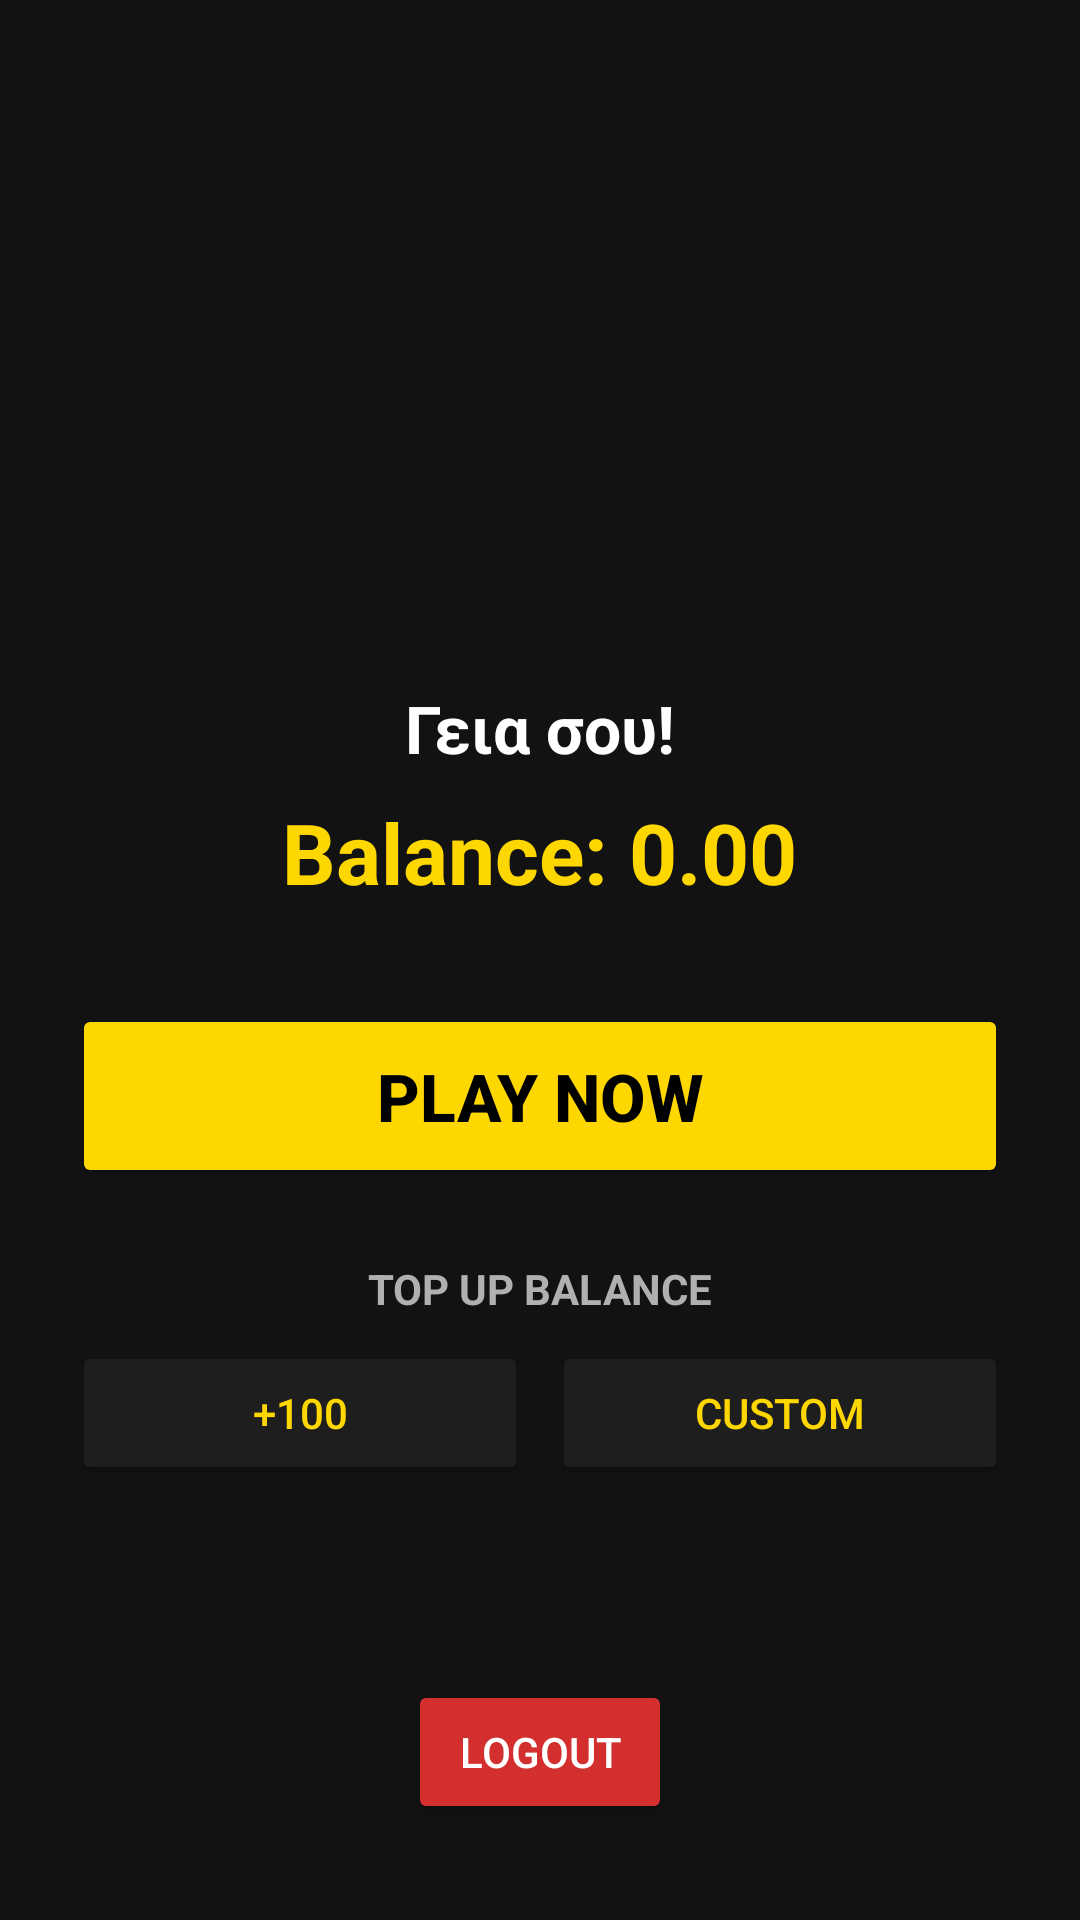

This screen was rendered from an Android layout file. Write that file and the resources it references.
<!-- AndroidManifest.xml: application theme Theme.CasinoLalo -->
<!-- res/layout/activity_main_menu.xml -->
<?xml version="1.0" encoding="utf-8"?>
<LinearLayout xmlns:android="http://schemas.android.com/apk/res/android"
    android:layout_width="match_parent"
    android:layout_height="match_parent"
    android:orientation="vertical"
    android:gravity="center_horizontal"
    android:padding="24dp"
    android:background="@color/dark_bg">

    
    <ImageView
        android:layout_width="match_parent"
        android:layout_height="180dp"
        android:src="@drawable/casinolalobanner"
        android:scaleType="centerCrop"
        android:layout_marginBottom="24dp"
        android:contentDescription="Banner"/>

    
    <TextView
        android:id="@+id/tvWelcomeUserMenu"
        android:layout_width="wrap_content"
        android:layout_height="wrap_content"
        android:text="Γεια σου!"
        android:textColor="@color/white"
        android:textSize="22sp"
        android:textStyle="bold"
        android:layout_marginBottom="8dp"/>

    
    <TextView
        android:id="@+id/tvBalanceMenu"
        android:layout_width="wrap_content"
        android:layout_height="wrap_content"
        android:text="Balance: 0.00"
        android:textColor="@color/casino_gold"
        android:textSize="28sp"
        android:textStyle="bold"
        android:layout_marginBottom="32dp"/>

    
    <Button
        android:id="@+id/btnPlayGames"
        android:layout_width="match_parent"
        android:layout_height="wrap_content"
        android:text="PLAY NOW"
        android:textSize="22sp"
        android:textStyle="bold"
        android:textColor="@color/black"
        android:backgroundTint="@color/casino_gold"
        android:padding="16dp"
        android:layout_marginBottom="24dp"/>

    
    <TextView
        android:layout_width="wrap_content"
        android:layout_height="wrap_content"
        android:text="TOP UP BALANCE"
        android:textColor="@color/text_secondary"
        android:textSize="14sp"
        android:textStyle="bold"
        android:layout_marginBottom="8dp"/>

    <LinearLayout
        android:layout_width="match_parent"
        android:layout_height="wrap_content"
        android:orientation="horizontal"
        android:layout_marginBottom="32dp">

        <Button
            android:id="@+id/btnAdd100Menu"
            android:layout_width="0dp"
            android:layout_height="wrap_content"
            android:layout_weight="1"
            android:layout_marginEnd="8dp"
            android:text="+100"
            android:backgroundTint="@color/dark_card"
            android:textColor="@color/casino_gold"/>

        <Button
            android:id="@+id/btnAddCustomMenu"
            android:layout_width="0dp"
            android:layout_height="wrap_content"
            android:layout_weight="1"
            android:text="CUSTOM"
            android:backgroundTint="@color/dark_card"
            android:textColor="@color/casino_gold"/>
    </LinearLayout>

    <View
        android:layout_width="match_parent"
        android:layout_height="0dp"
        android:layout_weight="1"/>

    <Button
        android:id="@+id/btnLogoutMenu"
        android:layout_width="wrap_content"
        android:layout_height="wrap_content"
        android:text="LOGOUT"
        android:backgroundTint="@color/casino_red"
        android:textColor="@color/white"
        android:layout_marginBottom="8dp"/>

</LinearLayout>
<!-- resources referenced by this layout -->
<resources>
  <color name="black">#FF000000</color>
  <color name="casino_gold">#FFD700</color>
  <color name="casino_red">#D32F2F</color>
  <color name="dark_bg">#121212</color>
  <color name="dark_card">#1E1E1E</color>
  <color name="text_secondary">#B0B0B0</color>
  <color name="white">#FFFFFFFF</color>
  <style name="Theme.CasinoLalo" parent="Base.Theme.CasinoLalo" />
  <style name="Base.Theme.CasinoLalo" parent="Theme.Material3.Dark.NoActionBar">
          <item name="android:windowBackground">@color/dark_bg</item>
          <item name="colorPrimary">@color/casino_gold</item>
          <item name="colorOnPrimary">@color/black</item>
          <item name="colorSecondary">@color/casino_red</item>
      </style>
</resources>
